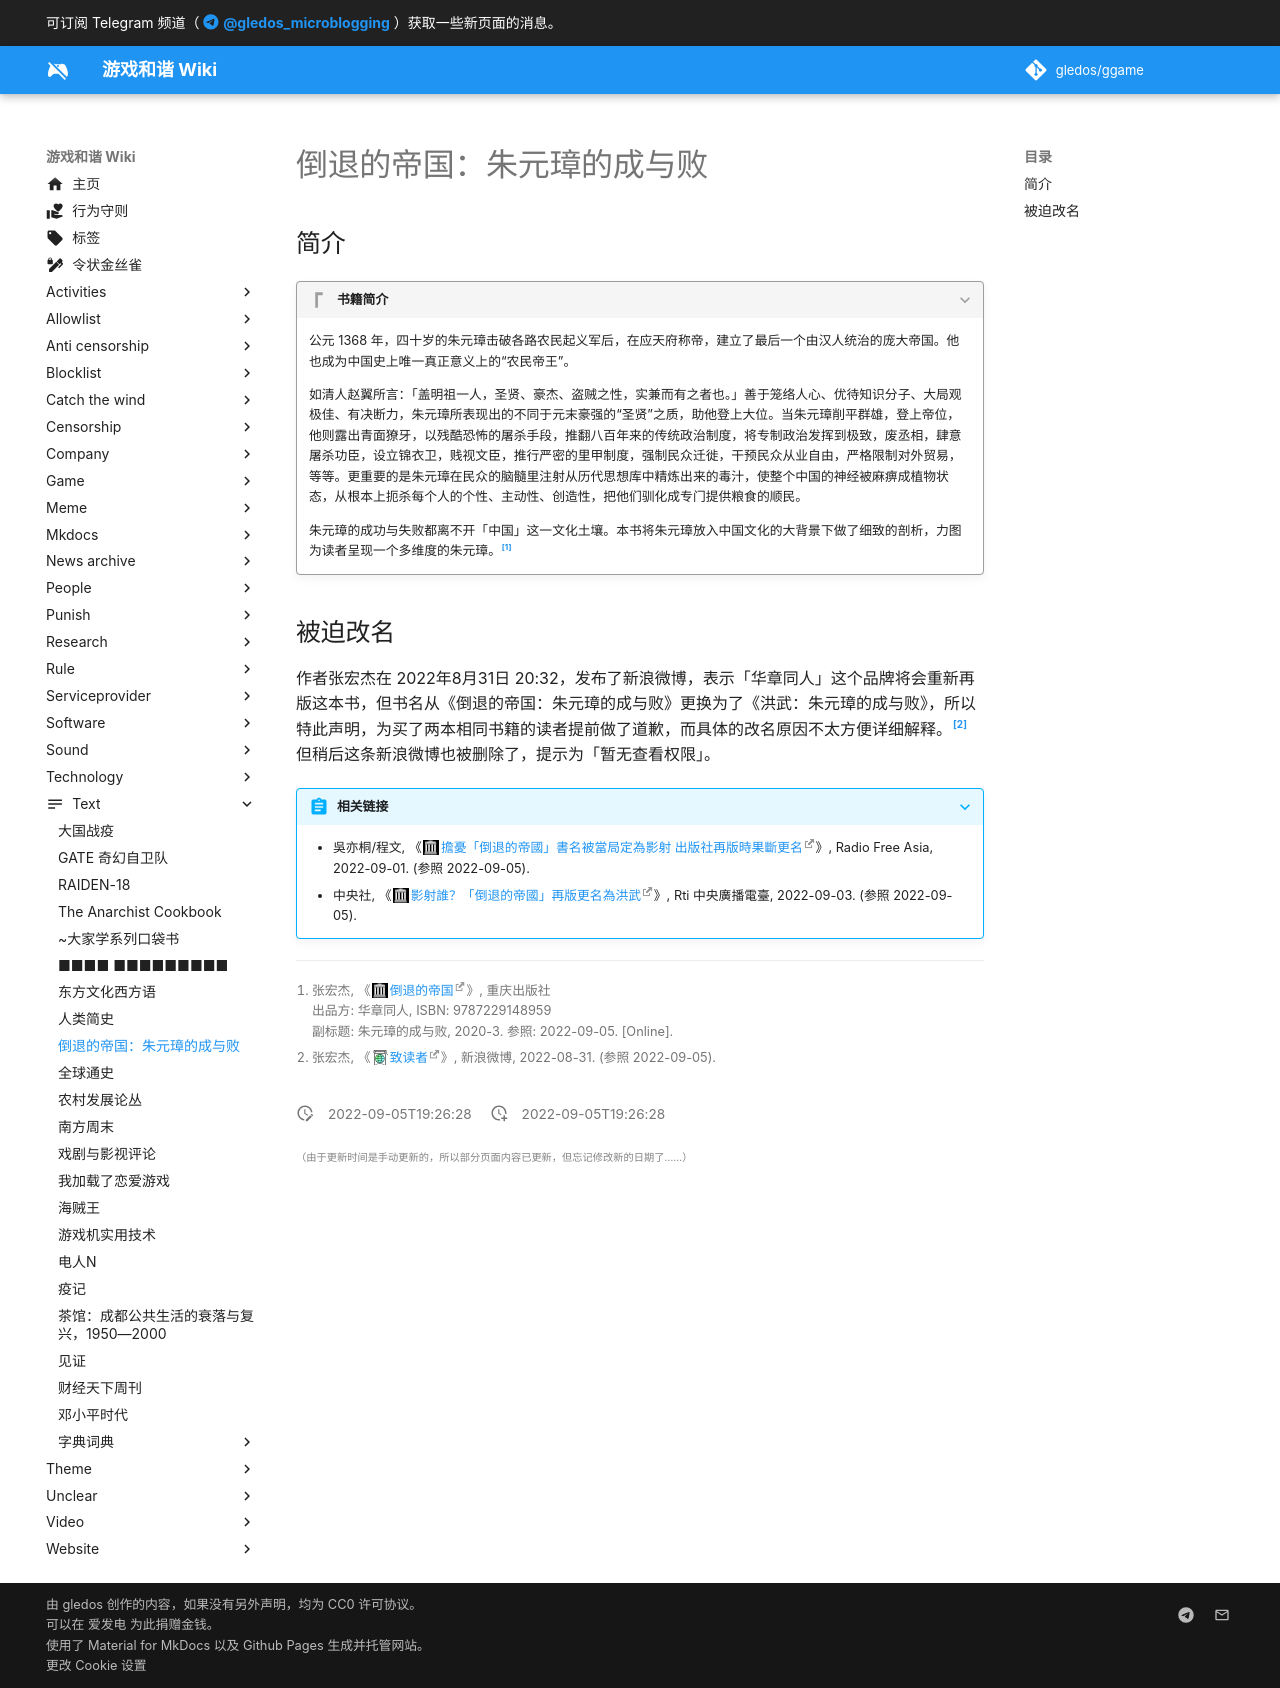

repository: gledos/ggame · page: text/倒退的帝国：朱元璋的成与败.html · generator: mkdocs

---
title: 倒退的帝国：朱元璋的成与败
description:
published: true
date: "2022-09-05T19:26:28"
特殊标签标记: #无标签
editor: markdown
dateCreated: "2022-09-05T19:26:28"
---

## 简介

> [!quote]+ 书籍简介
>
> 公元 1368 年，四十岁的朱元璋击破各路农民起义军后，在应天府称帝，建立了最后一个由汉人统治的庞大帝国。他也成为中国史上唯一真正意义上的“农民帝王”。
>
> 如清人赵翼所言：「盖明祖一人，圣贤、豪杰、盗贼之性，实兼而有之者也。」善于笼络人心、优待知识分子、大局观极佳、有决断力，朱元璋所表现出的不同于元末豪强的“圣贤”之质，助他登上大位。当朱元璋削平群雄，登上帝位，他则露出青面獠牙，以残酷恐怖的屠杀手段，推翻八百年来的传统政治制度，将专制政治发挥到极致，废丞相，肆意屠杀功臣，设立锦衣卫，贱视文臣，推行严密的里甲制度，强制民众迁徙，干预民众从业自由，严格限制对外贸易，等等。更重要的是朱元璋在民众的脑髓里注射从历代思想库中精炼出来的毒汁，使整个中国的神经被麻痹成植物状态，从根本上扼杀每个人的个性、主动性、创造性，把他们驯化成专门提供粮食的顺民。
>
> 朱元璋的成功与失败都离不开「中国」这一文化土壤。本书将朱元璋放入中国文化的大背景下做了细致的剖析，力图为读者呈现一个多维度的朱元璋。[^14895]

[^14895]: 张宏杰, 《[倒退的帝国](https://web.archive.org/web/20220905120459/https://book.douban.com/subject/34971432/)》, 重庆出版社<br>出品方: 华章同人, ISBN: 9787229148959<br>副标题: 朱元璋的成与败, 2020-3. 参照: 2022-09-05. [Online].

## 被迫改名

作者张宏杰在 2022年8月31日 20:32，发布了新浪微博，表示「华章同人」这个品牌将会重新再版这本书，但书名从《倒退的帝国：朱元璋的成与败》更换为了《洪武：朱元璋的成与败》，所以特此声明，为买了两本相同书籍的读者提前做了道歉，而具体的改名原因不太方便详细解释。[^VF9eo] 但稍后这条新浪微博也被删除了，提示为「暂无查看权限」。

[^VF9eo]: 张宏杰, 《[致读者](https://archive.ph/VF9eo "https://weibo.com/1217209464/M3zfz3JpD")》, 新浪微博, 2022-08-31. (参照 2022-09-05).

> [!abstract]+ 相关链接
>
> +   吳亦桐/程文, 《[擔憂「倒退的帝國」書名被當局定為影射 出版社再版時果斷更名](https://web.archive.org/web/20220903172037/https://www.rfa.org/cantonese/news/rename-09012022115857.html)》, Radio Free Asia, 2022-09-01. (参照 2022-09-05).
> +   中央社, 《[影射誰？「倒退的帝國」再版更名為洪武](https://web.archive.org/web/20220903121150/https://www.rti.org.tw/news/view/id/2143408)》, Rti 中央廣播電臺, 2022-09-03. (参照 2022-09-05).
